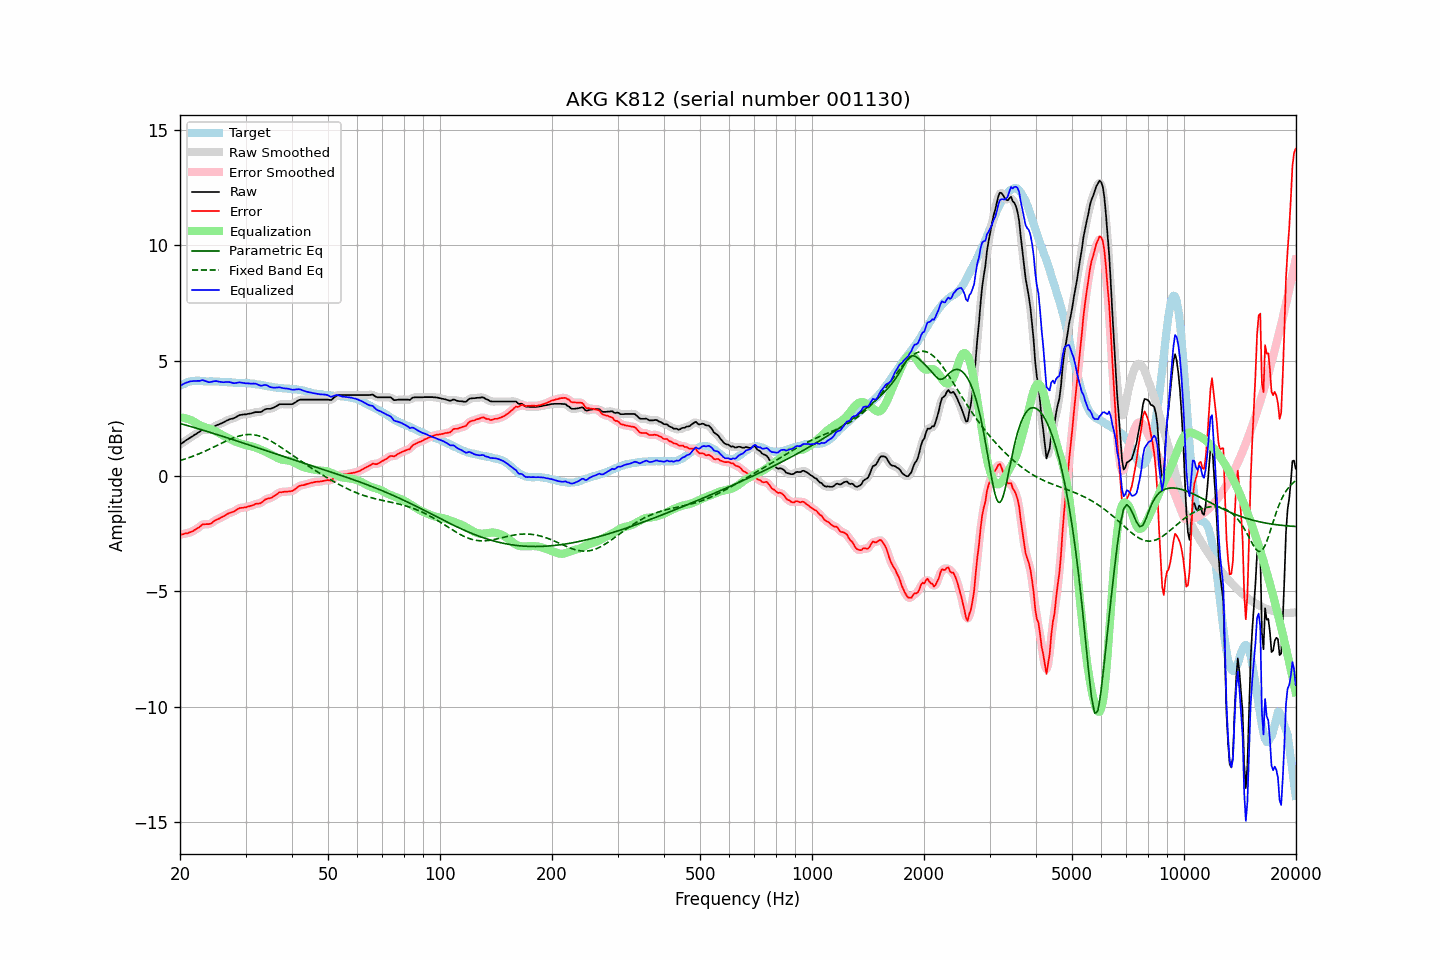

The table this chart was drawn from, first rows:
frequency, raw, error, smoothed, error_smoothed, equalization, parametric_eq, fixed_band_eq, equalized_raw, equalized_smoothed, target
20.00, 1.36, -2.54, 1.36, -2.54, 2.54, 2.27, 0.67, 3.90, 3.90, 3.90
20.20, 1.41, -2.53, 1.41, -2.53, 2.53, 2.26, 0.69, 3.94, 3.94, 3.94
20.40, 1.46, -2.52, 1.46, -2.52, 2.52, 2.24, 0.71, 3.98, 3.98, 3.98
20.61, 1.51, -2.49, 1.51, -2.50, 2.51, 2.22, 0.73, 4.02, 4.02, 4.00
20.81, 1.56, -2.48, 1.56, -2.49, 2.49, 2.20, 0.76, 4.05, 4.05, 4.04
21.02, 1.60, -2.48, 1.60, -2.47, 2.47, 2.18, 0.78, 4.07, 4.07, 4.08
21.23, 1.65, -2.44, 1.64, -2.45, 2.44, 2.16, 0.80, 4.09, 4.09, 4.09
21.44, 1.69, -2.42, 1.69, -2.42, 2.42, 2.14, 0.83, 4.10, 4.10, 4.11
21.66, 1.73, -2.39, 1.73, -2.38, 2.38, 2.12, 0.85, 4.11, 4.11, 4.12
21.87, 1.78, -2.34, 1.78, -2.35, 2.34, 2.09, 0.88, 4.12, 4.12, 4.12
22.09, 1.82, -2.31, 1.82, -2.31, 2.30, 2.07, 0.91, 4.11, 4.12, 4.13
22.31, 1.87, -2.26, 1.87, -2.26, 2.25, 2.05, 0.94, 4.12, 4.12, 4.13
22.54, 1.91, -2.22, 1.91, -2.21, 2.21, 2.03, 0.97, 4.12, 4.13, 4.13
22.76, 1.96, -2.16, 1.96, -2.16, 2.18, 2.01, 1.00, 4.13, 4.14, 4.12
22.99, 2.01, -2.10, 1.99, -2.12, 2.15, 1.99, 1.03, 4.15, 4.14, 4.11
23.22, 2.01, -2.10, 2.01, -2.09, 2.12, 1.97, 1.06, 4.13, 4.13, 4.11
23.45, 2.01, -2.09, 2.01, -2.09, 2.10, 1.95, 1.09, 4.11, 4.11, 4.10
23.69, 2.01, -2.09, 2.01, -2.09, 2.08, 1.93, 1.12, 4.08, 4.08, 4.10
23.92, 2.01, -2.09, 2.02, -2.08, 2.05, 1.90, 1.15, 4.06, 4.07, 4.09
24.16, 2.04, -2.07, 2.04, -2.06, 2.03, 1.88, 1.19, 4.07, 4.07, 4.10
24.40, 2.08, -2.02, 2.08, -2.02, 2.01, 1.86, 1.22, 4.09, 4.08, 4.10
24.65, 2.13, -1.97, 2.13, -1.97, 1.98, 1.84, 1.25, 4.10, 4.10, 4.09
24.89, 2.17, -1.92, 2.17, -1.93, 1.94, 1.82, 1.29, 4.11, 4.11, 4.09
25.14, 2.21, -1.88, 2.20, -1.89, 1.90, 1.80, 1.32, 4.11, 4.11, 4.09
25.39, 2.23, -1.86, 2.23, -1.86, 1.86, 1.77, 1.36, 4.09, 4.09, 4.09
25.65, 2.26, -1.82, 2.26, -1.82, 1.82, 1.75, 1.39, 4.08, 4.08, 4.08
25.91, 2.29, -1.78, 2.29, -1.79, 1.78, 1.73, 1.43, 4.07, 4.07, 4.07
26.16, 2.32, -1.75, 2.32, -1.75, 1.74, 1.71, 1.46, 4.06, 4.06, 4.07
26.43, 2.36, -1.71, 2.36, -1.71, 1.71, 1.68, 1.49, 4.07, 4.07, 4.07
26.69, 2.40, -1.67, 2.39, -1.67, 1.68, 1.66, 1.52, 4.07, 4.07, 4.07
26.96, 2.43, -1.63, 2.43, -1.63, 1.64, 1.64, 1.56, 4.07, 4.07, 4.06
27.23, 2.46, -1.60, 2.45, -1.60, 1.61, 1.62, 1.59, 4.07, 4.06, 4.06
27.50, 2.48, -1.58, 2.47, -1.58, 1.57, 1.59, 1.62, 4.05, 4.05, 4.06
27.77, 2.49, -1.56, 2.49, -1.55, 1.54, 1.57, 1.64, 4.02, 4.03, 4.04
28.05, 2.52, -1.53, 2.52, -1.52, 1.50, 1.55, 1.67, 4.02, 4.02, 4.04
28.33, 2.56, -1.47, 2.56, -1.48, 1.47, 1.53, 1.69, 4.03, 4.03, 4.03
28.62, 2.60, -1.43, 2.60, -1.43, 1.45, 1.50, 1.72, 4.04, 4.04, 4.03
28.90, 2.64, -1.39, 2.63, -1.40, 1.42, 1.48, 1.74, 4.06, 4.05, 4.03
29.19, 2.65, -1.38, 2.65, -1.38, 1.40, 1.46, 1.75, 4.05, 4.05, 4.03
29.48, 2.66, -1.38, 2.66, -1.37, 1.38, 1.43, 1.77, 4.04, 4.04, 4.04
29.78, 2.67, -1.36, 2.66, -1.37, 1.36, 1.41, 1.78, 4.03, 4.02, 4.03
30.08, 2.67, -1.37, 2.67, -1.35, 1.34, 1.39, 1.79, 4.01, 4.02, 4.04
30.38, 2.69, -1.33, 2.68, -1.34, 1.33, 1.37, 1.79, 4.01, 4.01, 4.01
30.68, 2.70, -1.32, 2.70, -1.32, 1.31, 1.34, 1.79, 4.01, 4.01, 4.01
30.99, 2.71, -1.29, 2.71, -1.29, 1.29, 1.32, 1.79, 4.00, 4.00, 4.00
31.30, 2.73, -1.27, 2.73, -1.27, 1.28, 1.30, 1.79, 4.00, 4.01, 4.00
31.61, 2.75, -1.25, 2.75, -1.24, 1.26, 1.27, 1.78, 4.00, 4.00, 4.00
31.93, 2.77, -1.21, 2.76, -1.22, 1.23, 1.25, 1.77, 4.00, 4.00, 3.98
32.24, 2.77, -1.20, 2.77, -1.21, 1.21, 1.23, 1.76, 3.97, 3.97, 3.97
32.57, 2.77, -1.20, 2.77, -1.19, 1.18, 1.20, 1.74, 3.95, 3.94, 3.96
32.89, 2.77, -1.18, 2.78, -1.17, 1.15, 1.18, 1.72, 3.92, 3.92, 3.95
33.22, 2.80, -1.13, 2.80, -1.13, 1.12, 1.16, 1.69, 3.91, 3.92, 3.93
33.55, 2.85, -1.08, 2.84, -1.08, 1.09, 1.13, 1.67, 3.93, 3.93, 3.93
33.89, 2.89, -1.02, 2.88, -1.03, 1.06, 1.11, 1.64, 3.94, 3.94, 3.91
34.23, 2.91, -1.00, 2.90, -1.00, 1.02, 1.09, 1.60, 3.93, 3.92, 3.91
34.57, 2.91, -0.98, 2.91, -0.98, 0.99, 1.07, 1.57, 3.89, 3.89, 3.88
34.92, 2.91, -0.96, 2.91, -0.96, 0.95, 1.04, 1.53, 3.86, 3.86, 3.87
35.27, 2.93, -0.94, 2.93, -0.93, 0.91, 1.02, 1.49, 3.84, 3.84, 3.87
35.62, 2.96, -0.89, 2.95, -0.90, 0.87, 1.00, 1.45, 3.83, 3.83, 3.85
35.97, 2.99, -0.85, 2.99, -0.85, 0.84, 0.97, 1.41, 3.83, 3.83, 3.83
... 635 more rows
